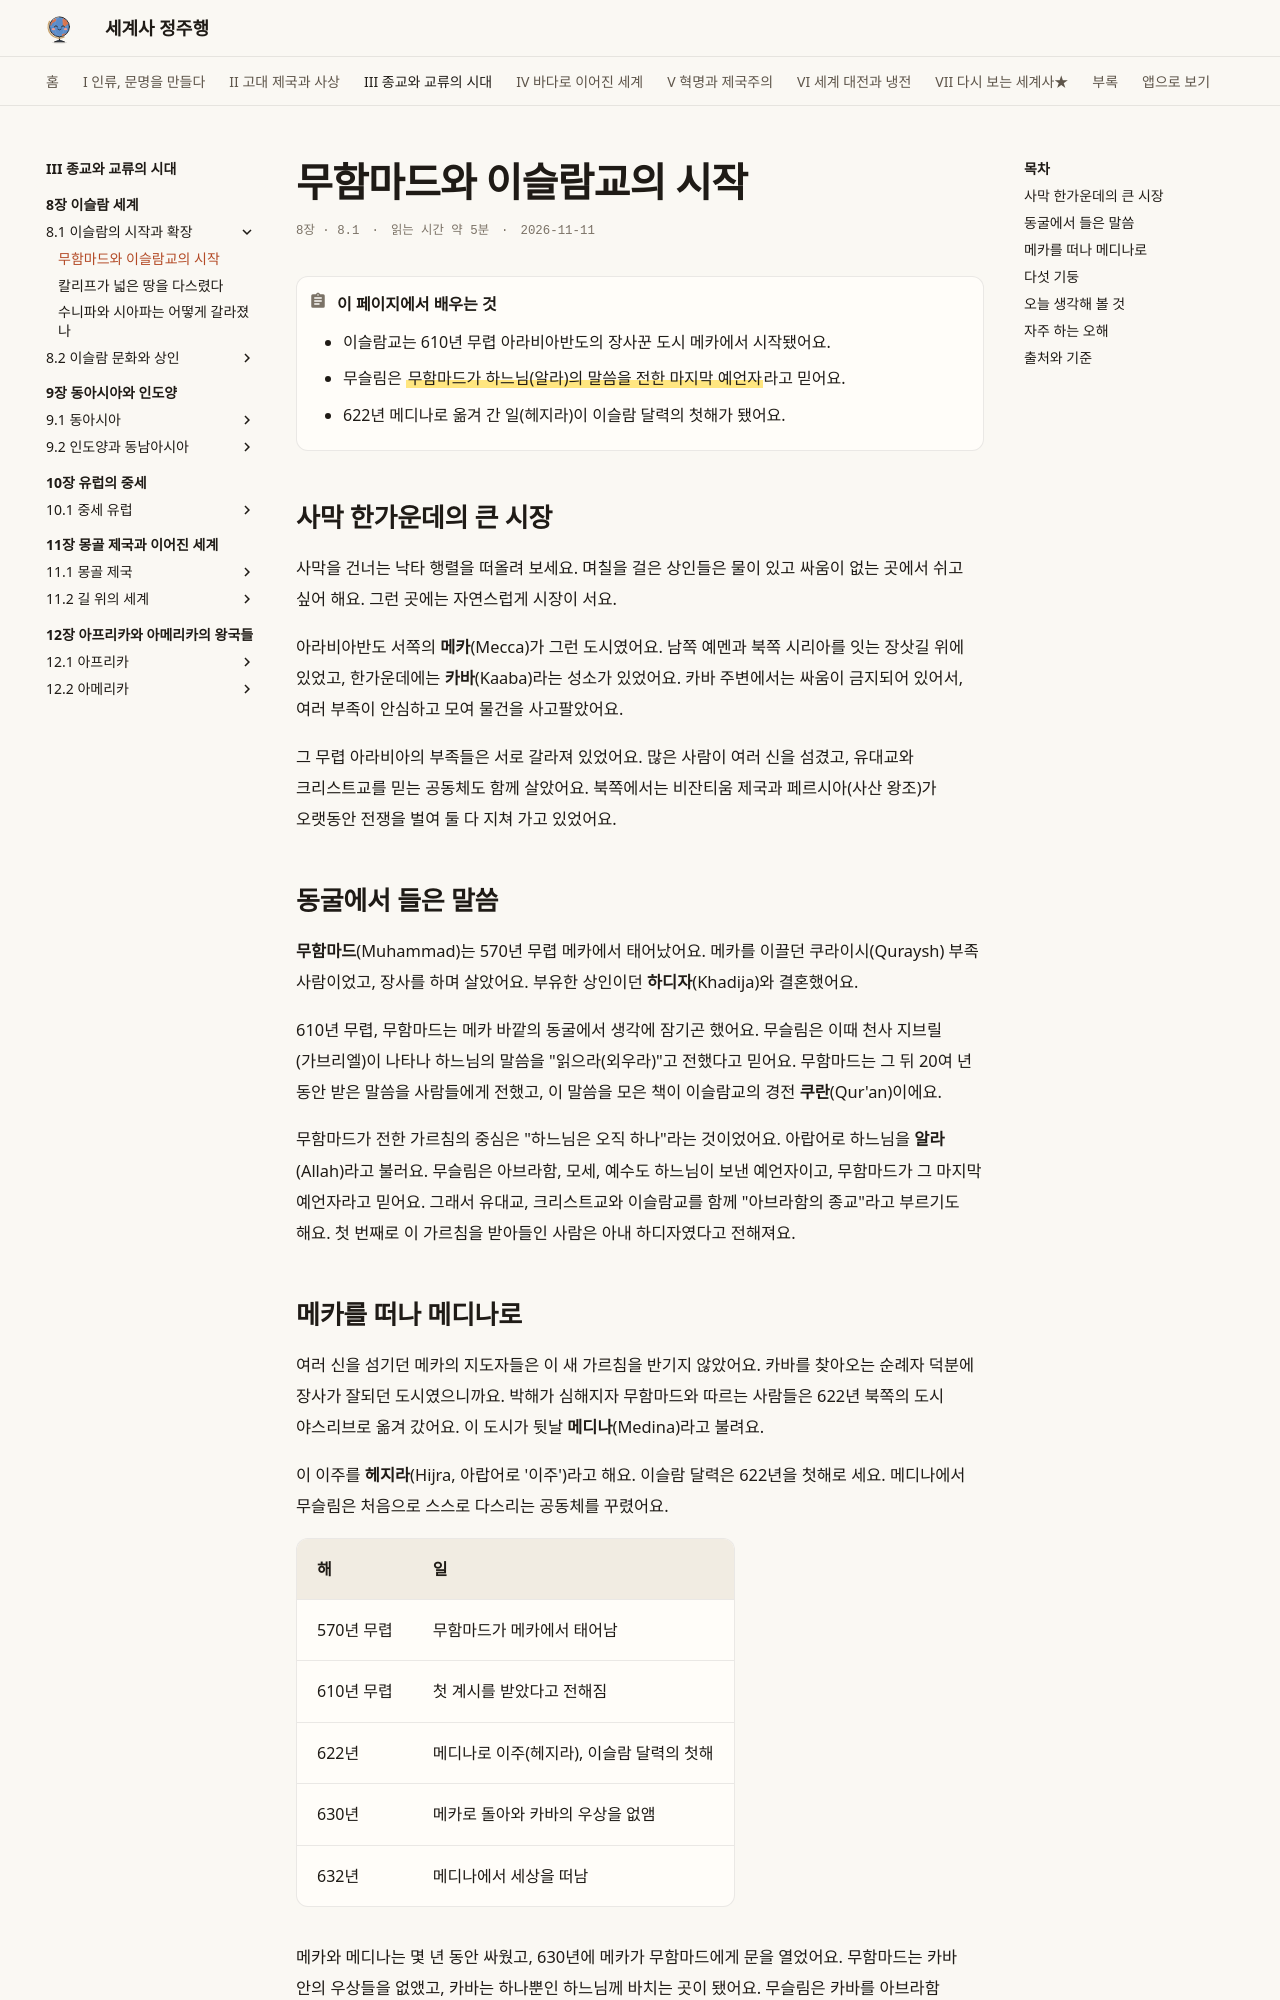

repository: history-jungjuhang/world-history · page: part3/ch08/muhammad/index.html · generator: mkdocs

# 무함마드와 이슬람교의 시작

<p class="ep-meta"><span>8장 · 8.1</span><span>읽는 시간 약 5분</span><span>2026-11-11</span></p>

!!! abstract "이 페이지에서 배우는 것"
    - 이슬람교는 610년 무렵 아라비아반도의 장사꾼 도시 메카에서 시작됐어요.
    - 무슬림은 ==무함마드가 하느님(알라)의 말씀을 전한 마지막 예언자==라고 믿어요.
    - 622년 메디나로 옮겨 간 일(헤지라)이 이슬람 달력의 첫해가 됐어요.

## 사막 한가운데의 큰 시장

사막을 건너는 낙타 행렬을 떠올려 보세요. 며칠을 걸은 상인들은 물이 있고 싸움이 없는 곳에서 쉬고 싶어 해요. 그런 곳에는 자연스럽게 시장이 서요.

아라비아반도 서쪽의 **메카**(Mecca)가 그런 도시였어요. 남쪽 예멘과 북쪽 시리아를 잇는 장삿길 위에 있었고, 한가운데에는 **카바**(Kaaba)라는 성소가 있었어요. 카바 주변에서는 싸움이 금지되어 있어서, 여러 부족이 안심하고 모여 물건을 사고팔았어요.

그 무렵 아라비아의 부족들은 서로 갈라져 있었어요. 많은 사람이 여러 신을 섬겼고, 유대교와 크리스트교를 믿는 공동체도 함께 살았어요. 북쪽에서는 비잔티움 제국과 페르시아(사산 왕조)가 오랫동안 전쟁을 벌여 둘 다 지쳐 가고 있었어요.

## 동굴에서 들은 말씀

**무함마드**(Muhammad)는 570년 무렵 메카에서 태어났어요. 메카를 이끌던 쿠라이시(Quraysh) 부족 사람이었고, 장사를 하며 살았어요. 부유한 상인이던 **하디자**(Khadija)와 결혼했어요.

610년 무렵, 무함마드는 메카 바깥의 동굴에서 생각에 잠기곤 했어요. 무슬림은 이때 천사 지브릴(가브리엘)이 나타나 하느님의 말씀을 "읽으라(외우라)"고 전했다고 믿어요. 무함마드는 그 뒤 20여 년 동안 받은 말씀을 사람들에게 전했고, 이 말씀을 모은 책이 이슬람교의 경전 **쿠란**(Qur'an)이에요.

무함마드가 전한 가르침의 중심은 "하느님은 오직 하나"라는 것이었어요. 아랍어로 하느님을 **알라**(Allah)라고 불러요. 무슬림은 아브라함, 모세, 예수도 하느님이 보낸 예언자이고, 무함마드가 그 마지막 예언자라고 믿어요. 그래서 유대교, 크리스트교와 이슬람교를 함께 "아브라함의 종교"라고 부르기도 해요. 첫 번째로 이 가르침을 받아들인 사람은 아내 하디자였다고 전해져요.

## 메카를 떠나 메디나로

여러 신을 섬기던 메카의 지도자들은 이 새 가르침을 반기지 않았어요. 카바를 찾아오는 순례자 덕분에 장사가 잘되던 도시였으니까요. 박해가 심해지자 무함마드와 따르는 사람들은 622년 북쪽의 도시 야스리브로 옮겨 갔어요. 이 도시가 뒷날 **메디나**(Medina)라고 불려요.

이 이주를 **헤지라**(Hijra, 아랍어로 '이주')라고 해요. 이슬람 달력은 622년을 첫해로 세요. 메디나에서 무슬림은 처음으로 스스로 다스리는 공동체를 꾸렸어요.

| 해 | 일 |
|---|---|
| 570년 무렵 | 무함마드가 메카에서 태어남 |
| 610년 무렵 | 첫 계시를 받았다고 전해짐 |
| 622년 | 메디나로 이주(헤지라), 이슬람 달력의 첫해 |
| 630년 | 메카로 돌아와 카바의 우상을 없앰 |
| 632년 | 메디나에서 세상을 떠남 |

메카와 메디나는 몇 년 동안 싸웠고, 630년에 메카가 무함마드에게 문을 열었어요. 무함마드는 카바 안의 우상들을 없앴고, 카바는 하나뿐인 하느님께 바치는 곳이 됐어요. 무슬림은 카바를 아브라함(이브라힘)이 지었다고 믿어요. 632년 무함마드가 세상을 떠날 무렵에는 아라비아 서부의 부족 대부분이 하나의 공동체로 묶여 있었어요.
